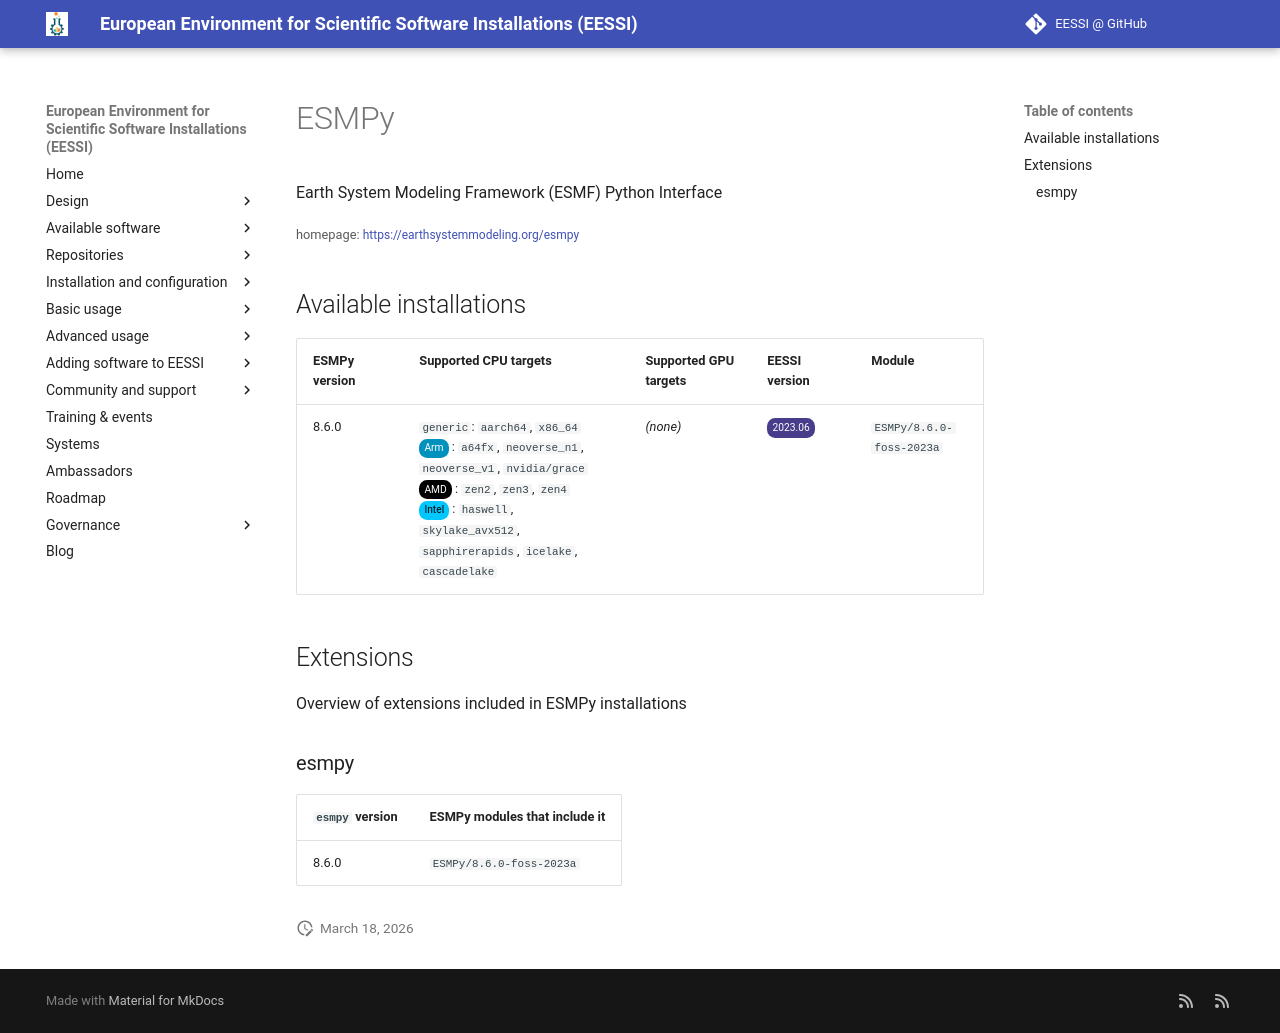

repository: EESSI/docs · page: available_software/detail/ESMPy/index.html · generator: mkdocs

---
json_ld:
  '@context': https://schema.org
  '@type': SoftwareApplication
  applicationCategory: DeveloperApplication
  description: Earth System Modeling Framework (ESMF) Python Interface
  license: Not confirmed
  name: ESMPy
  offers:
    '@type': Offer
    price: 0
  operatingSystem: LINUX
  review:
    '@type': Review
    author:
      '@type': Organization
      name: EESSI
    reviewBody: Application has been successfully made available on all architectures
      supported by EESSI
    reviewRating:
      '@type': Rating
      ratingValue: 5
  softwareRequirements: See https://www.eessi.io/docs/ for how to make EESSI available
    on your system
  softwareVersion: '[''8.6.0'']'
  url: https://earthsystemmodeling.org/esmpy
---
# ESMPy


Earth System Modeling Framework (ESMF) Python Interface

<small>homepage: </small><span class="software-link">[https://earthsystemmodeling.org/esmpy](https://earthsystemmodeling.org/esmpy)</span>

## Available installations


|ESMPy version|Supported CPU targets|Supported GPU targets|EESSI version|Module|
| --- | --- | --- | --- | --- |
|8.6.0|`generic`: `aarch64`, `x86_64`<br/><span class="software-cpu-arm">Arm</span>: `a64fx`, `neoverse_n1`, `neoverse_v1`, `nvidia/grace`<br/><span class="software-cpu-amd">AMD</span>: `zen2`, `zen3`, `zen4`<br/><span class="software-cpu-intel">Intel</span>: `haswell`, `skylake_avx512`, `sapphirerapids`, `icelake`, `cascadelake`<br/>|*(none)*|<span class="software-eessi-version-202306">2023.06</span>|`ESMPy/8.6.0-foss-2023a`|

## Extensions

Overview of extensions included in ESMPy installations


### esmpy


|`esmpy` version|ESMPy modules that include it|
| --- | --- |
|8.6.0|`ESMPy/8.6.0-foss-2023a`|
